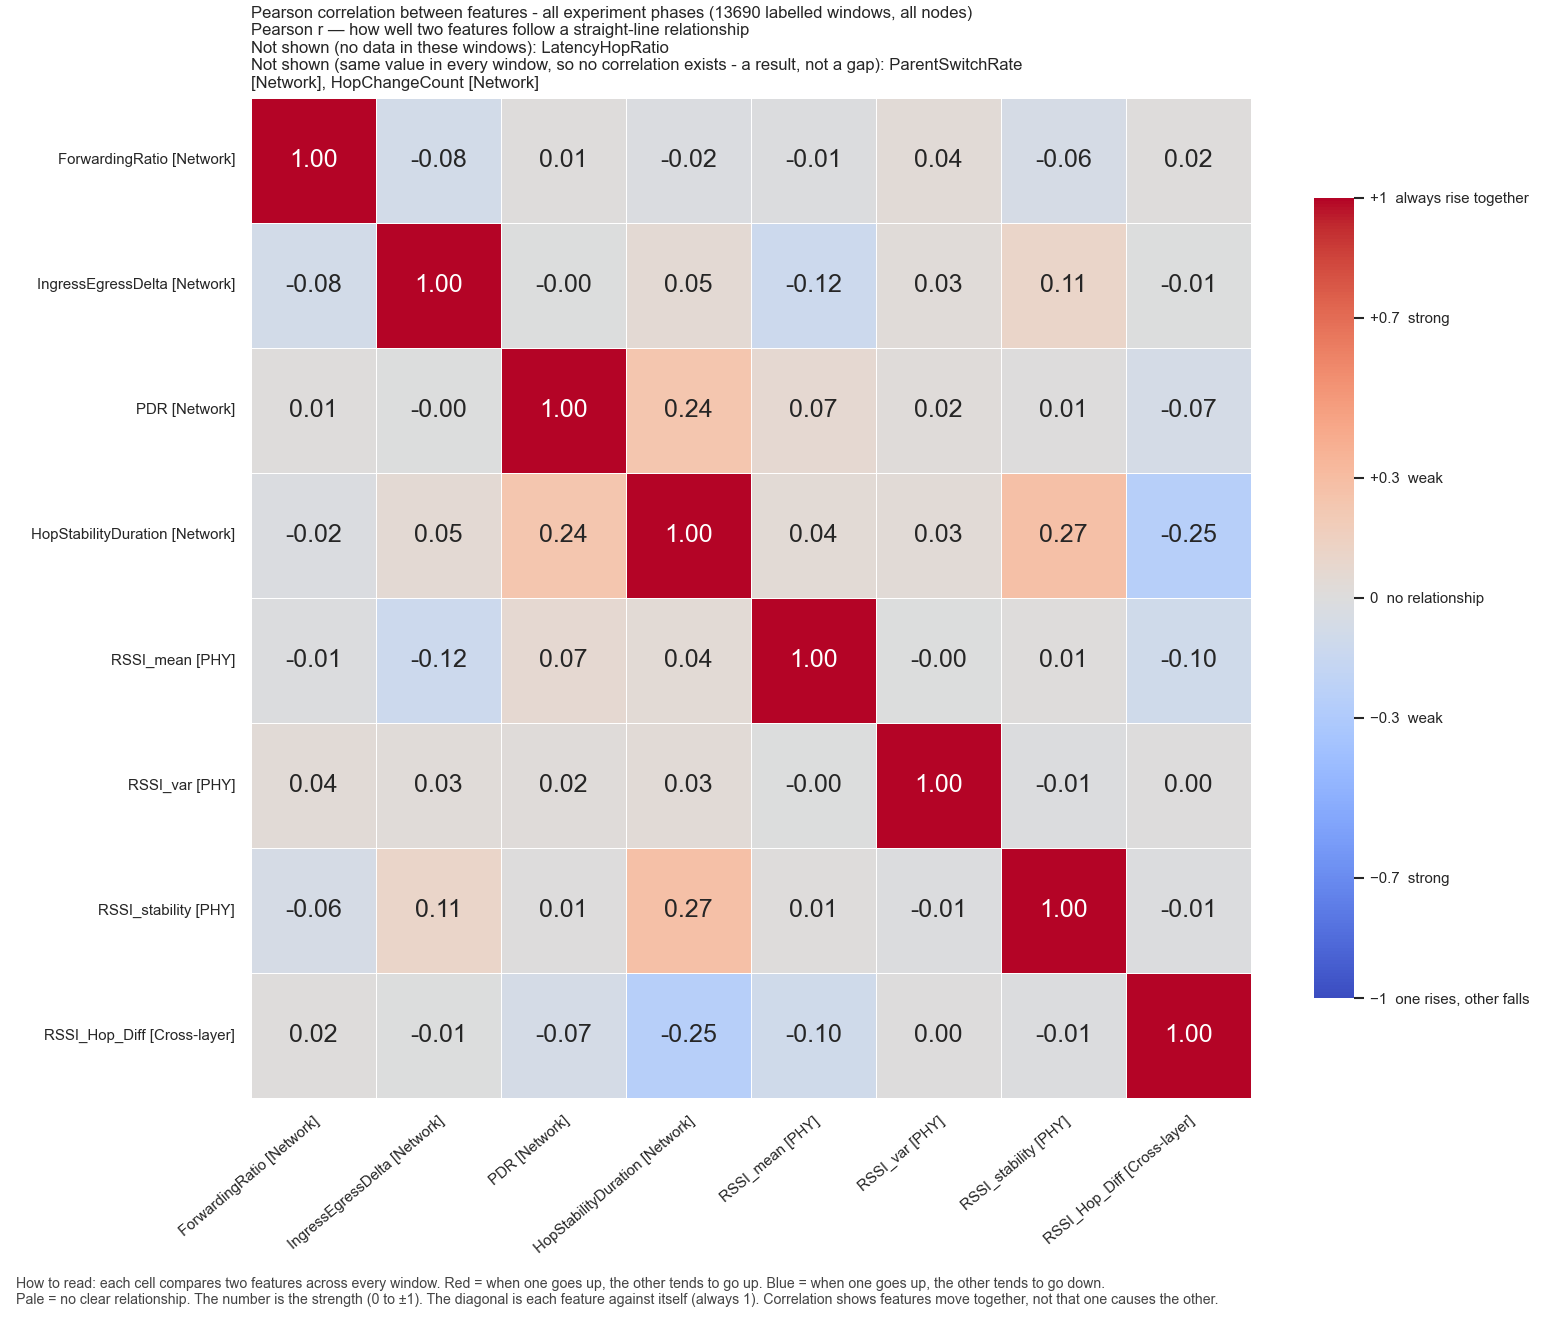

The table this chart was drawn from, first rows:
, ForwardingRatio, IngressEgressDelta, PDR, HopStabilityDuration, RSSI_mean, RSSI_var, RSSI_stability, RSSI_Hop_Diff
ForwardingRatio, 1.0, -0.0838, 0.01494, -0.0213, -0.008348, 0.03646, -0.05615, 0.0156
IngressEgressDelta, -0.0838, 1.0, -0.001534, 0.0491, -0.1213, 0.02815, 0.1085, -0.005201
PDR, 0.01494, -0.001534, 1.0, 0.2405, 0.06739, 0.02294, 0.005056, -0.06539
HopStabilityDuration, -0.0213, 0.0491, 0.2405, 1.0, 0.0415, 0.03235, 0.2744, -0.2521
RSSI_mean, -0.008348, -0.1213, 0.06739, 0.0415, 1.0, -0.003636, 0.01222, -0.09501
RSSI_var, 0.03646, 0.02815, 0.02294, 0.03235, -0.003636, 1.0, -0.01149, 0.004658
RSSI_stability, -0.05615, 0.1085, 0.005056, 0.2744, 0.01222, -0.01149, 1.0, -0.01275
RSSI_Hop_Diff, 0.0156, -0.005201, -0.06539, -0.2521, -0.09501, 0.004658, -0.01275, 1.0
